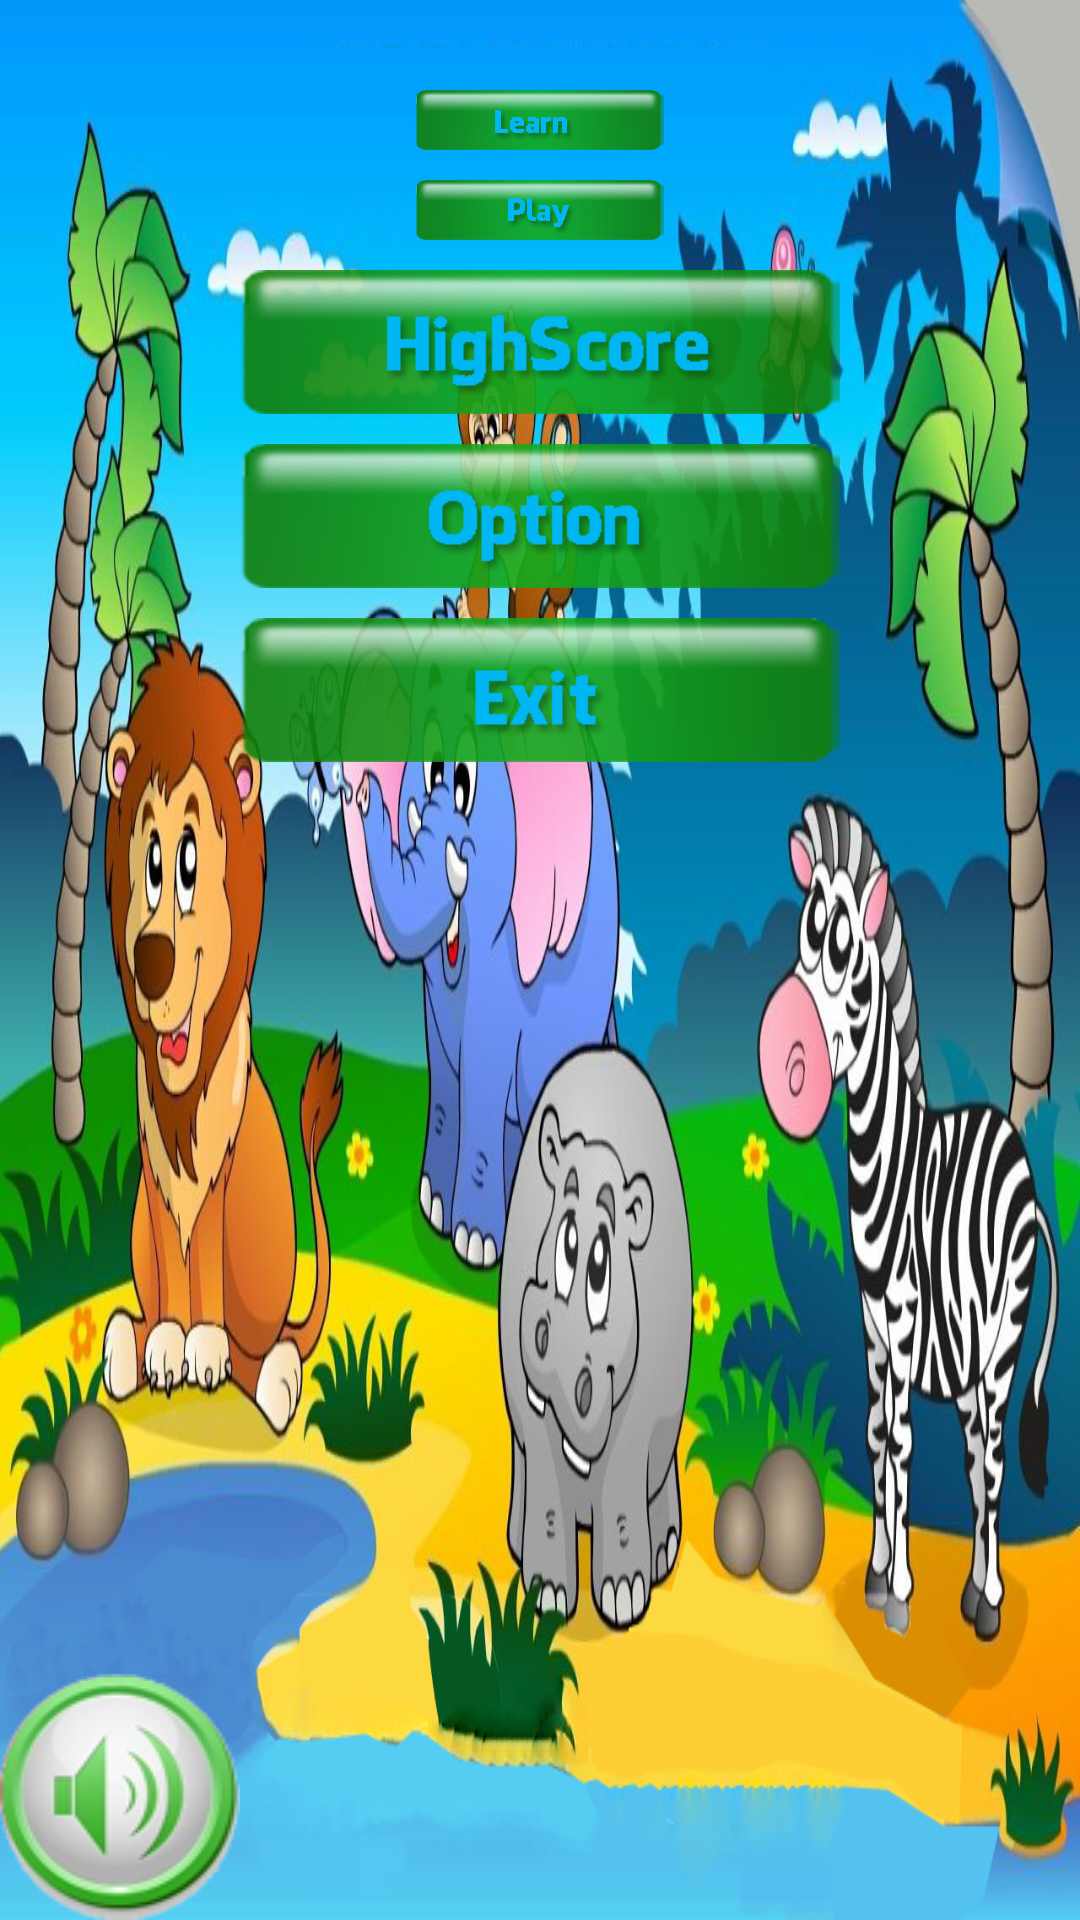

The Android layout XML behind this screen, and the referenced resources:
<!-- AndroidManifest.xml: application theme AppTheme -->
<!-- res/layout/main_menu_screen.xml -->
<RelativeLayout xmlns:android="http://schemas.android.com/apk/res/android"
    xmlns:tools="http://schemas.android.com/tools"
    android:layout_width="match_parent"
    android:layout_height="match_parent"
    android:background="@drawable/background_mainmenu"
    tools:context=".MainMenuActivity" >

    <ImageButton
        android:id="@+id/btn_learn"
        android:layout_width="wrap_content"
        android:layout_height="wrap_content"
        android:layout_alignParentTop="true"
        android:layout_centerHorizontal="true"
        android:layout_marginTop="@dimen/mainmenu_margin_top"
        android:background="@android:color/transparent"
        android:src="@drawable/btn_learn" />

    <ImageButton
        android:id="@+id/btn_play"
        android:layout_width="wrap_content"
        android:layout_height="wrap_content"
        android:layout_below="@+id/btn_learn"
        android:layout_centerHorizontal="true"
        android:layout_marginTop="@dimen/mainmenu_item_padding"
        android:background="@android:color/transparent"
        android:src="@drawable/btn_play" />

    <ImageButton
        android:id="@+id/btn_highscore"
        android:layout_width="wrap_content"
        android:layout_height="wrap_content"
        android:layout_below="@+id/btn_play"
        android:layout_centerHorizontal="true"
        android:layout_marginTop="@dimen/mainmenu_item_padding"
        android:background="@android:color/transparent"
        android:src="@drawable/btn_highscore" />

    <ImageButton
        android:id="@+id/btn_option"
        android:layout_width="wrap_content"
        android:layout_height="wrap_content"
        android:layout_below="@+id/btn_highscore"
        android:layout_centerHorizontal="true"
        android:layout_marginTop="@dimen/mainmenu_item_padding"
        android:background="@android:color/transparent"
        android:src="@drawable/btn_option" />

    <ImageButton
        android:id="@+id/btn_exit"
        android:layout_width="wrap_content"
        android:layout_height="wrap_content"
        android:layout_below="@+id/btn_option"
        android:layout_centerHorizontal="true"
        android:layout_marginTop="@dimen/mainmenu_item_padding"
        android:background="@android:color/transparent"
        android:src="@drawable/btn_exit" />

    <ImageButton
        android:id="@+id/btn_sound"
        android:layout_width="wrap_content"
        android:layout_height="wrap_content"
        android:layout_alignParentBottom="true"
        android:layout_alignParentLeft="true"
        android:background="@android:color/transparent"
        android:src="@drawable/btn_normal_sound" />

</RelativeLayout>
<!-- resources referenced by this layout -->
<resources>
  <dimen name="mainmenu_item_padding">10dp</dimen>
  <dimen name="mainmenu_margin_top">30dp</dimen>
  <!-- drawable background_mainmenu: png bitmap (drawable-xhdpi, 945143 bytes) -->
  <!-- drawable btn_exit (drawable) -->
  <selector xmlns:android="http://schemas.android.com/apk/res/android">
  
      <item android:drawable="@drawable/btn_normal_exit" android:state_focused="true"/>
      <item android:drawable="@drawable/btn_pressed_exit" android:state_pressed="true"/>
      <item android:drawable="@drawable/btn_normal_exit"/>
  
  </selector>
  <!-- drawable btn_highscore (drawable-xhdpi) -->
  <selector xmlns:android="http://schemas.android.com/apk/res/android">
  
      <item android:drawable="@drawable/btn_normal_highscore" android:state_focused="true"/>
      <item android:drawable="@drawable/btn_pressed_highscore" android:state_pressed="true"/>
      <item android:drawable="@drawable/btn_normal_highscore"/>
  
  </selector>
  <!-- drawable btn_learn (drawable) -->
  <selector xmlns:android="http://schemas.android.com/apk/res/android">
  
      <item android:drawable="@drawable/btn_normal_learn" android:state_focused="true"/>
      <item android:drawable="@drawable/btn_pressed_learn" android:state_pressed="true"/>
      <item android:drawable="@drawable/btn_normal_learn"/>
  
  </selector>
  <!-- drawable btn_normal_sound: png bitmap (drawable, 13587 bytes) -->
  <!-- drawable btn_option (drawable-xxhdpi) -->
  <selector xmlns:android="http://schemas.android.com/apk/res/android">
  
      <item android:drawable="@drawable/btn_normal_option" android:state_focused="true"/>
      <item android:drawable="@drawable/btn_pressed_option" android:state_pressed="true"/>
      <item android:drawable="@drawable/btn_normal_option"/>
  
  </selector>
  <!-- drawable btn_play (drawable) -->
  <selector xmlns:android="http://schemas.android.com/apk/res/android">
  
      <item android:drawable="@drawable/btn_normal_play" android:state_focused="true"/>
      <item android:drawable="@drawable/btn_pressed_play" android:state_pressed="true"/>
      <item android:drawable="@drawable/btn_normal_play"/>
  
  </selector>
  <style name="AppTheme" parent="AppBaseTheme">
          
      </style>
  <!-- drawable btn_normal_exit: png bitmap (drawable, 5250 bytes) -->
  <!-- drawable btn_pressed_exit: png bitmap (drawable, 3363 bytes) -->
  <!-- drawable btn_normal_highscore: png bitmap (drawable, 7298 bytes) -->
  <!-- drawable btn_pressed_highscore: png bitmap (drawable, 5152 bytes) -->
  <!-- drawable btn_normal_learn: png bitmap (drawable-xhdpi, 10560 bytes) -->
  <!-- drawable btn_pressed_learn: png bitmap (drawable-xhdpi, 4126 bytes) -->
  <!-- drawable btn_normal_option: png bitmap (drawable, 6021 bytes) -->
  <!-- drawable btn_pressed_option: png bitmap (drawable, 4185 bytes) -->
  <!-- drawable btn_normal_play: png bitmap (drawable-xhdpi, 9637 bytes) -->
  <!-- drawable btn_pressed_play: png bitmap (drawable, 3592 bytes) -->
  <style name="AppBaseTheme" parent="android:Theme.Light">
          
      </style>
</resources>
